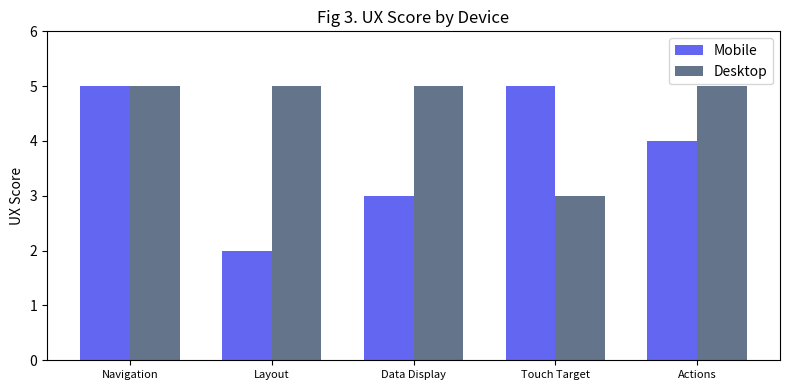

Here is the Python script that generated this plot:
import matplotlib
matplotlib.use('Agg')
import matplotlib.pyplot as plt
import numpy as np

cats = ['Navigation', 'Layout', 'Data Display', 'Touch Target', 'Actions']
x = np.arange(len(cats))
w = 0.35
fig, ax = plt.subplots(figsize=(8, 4))
ax.bar(x - w/2, [5, 2, 3, 5, 4], w, color='#6366f1', label='Mobile')
ax.bar(x + w/2, [5, 5, 5, 3, 5], w, color='#64748b', label='Desktop')
ax.set_ylabel('UX Score')
ax.set_title('Fig 3. UX Score by Device')
ax.set_xticks(x)
ax.set_xticklabels(cats, fontsize=8)
ax.legend()
ax.set_ylim(0, 6)
plt.tight_layout()
plt.savefig('p2_fig3.png', dpi=200)
plt.close()
print("p2_fig3 done")
